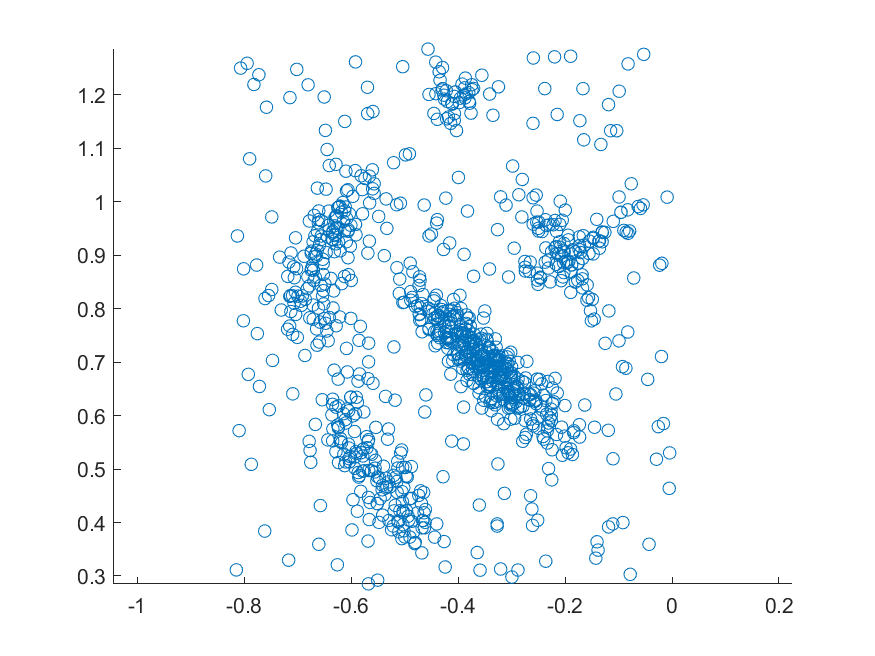

The table this chart was drawn from, first rows:
-0.345765859, 0.7010113
-0.3482, 0.6964
-0.3436, 0.6992
-0.3559, 0.6982
-0.3486, 0.7044
-0.3365, 0.6702
-0.3316, 0.6722
-0.353, 0.6937
-0.3443, 0.6937
-0.3461, 0.7087
-0.3369, 0.6659
-0.35, 0.7118
-0.3447, 0.6728
-0.3328, 0.6822
-0.3609, 0.6949
-0.3382, 0.6951
-0.3444, 0.6895
-0.3633, 0.693
-0.3607, 0.7059
-0.3245, 0.6747
-0.3377, 0.6843
-0.3422, 0.6841
-0.3353, 0.6947
-0.354, 0.7116
-0.3578, 0.7091
-0.3635, 0.7039
-0.3467, 0.6713
-0.3637, 0.7039
-0.3533, 0.6852
-0.3616, 0.6907
-0.323, 0.6708
-0.325, 0.6863
-0.3625, 0.7028
-0.3257, 0.6621
-0.3565, 0.7137
-0.3312, 0.6889
-0.3653, 0.7046
-0.3298, 0.6866
-0.3547, 0.7146
-0.3538, 0.68
-0.3667, 0.7039
-0.3201, 0.6685
-0.319, 0.6851
-0.3333, 0.6906
-0.3213, 0.6874
-0.3203, 0.6747
-0.3674, 0.6908
-0.3208, 0.6731
-0.3191, 0.67
-0.3634, 0.7235
-0.3449, 0.7174
-0.33, 0.6986
-0.3178, 0.6915
-0.3159, 0.6874
-0.3279, 0.6596
-0.3298, 0.7051
-0.3724, 0.7062
-0.3348, 0.711
-0.3174, 0.6731
-0.3739, 0.7118
-0.3564, 0.7213
... 939 more rows
